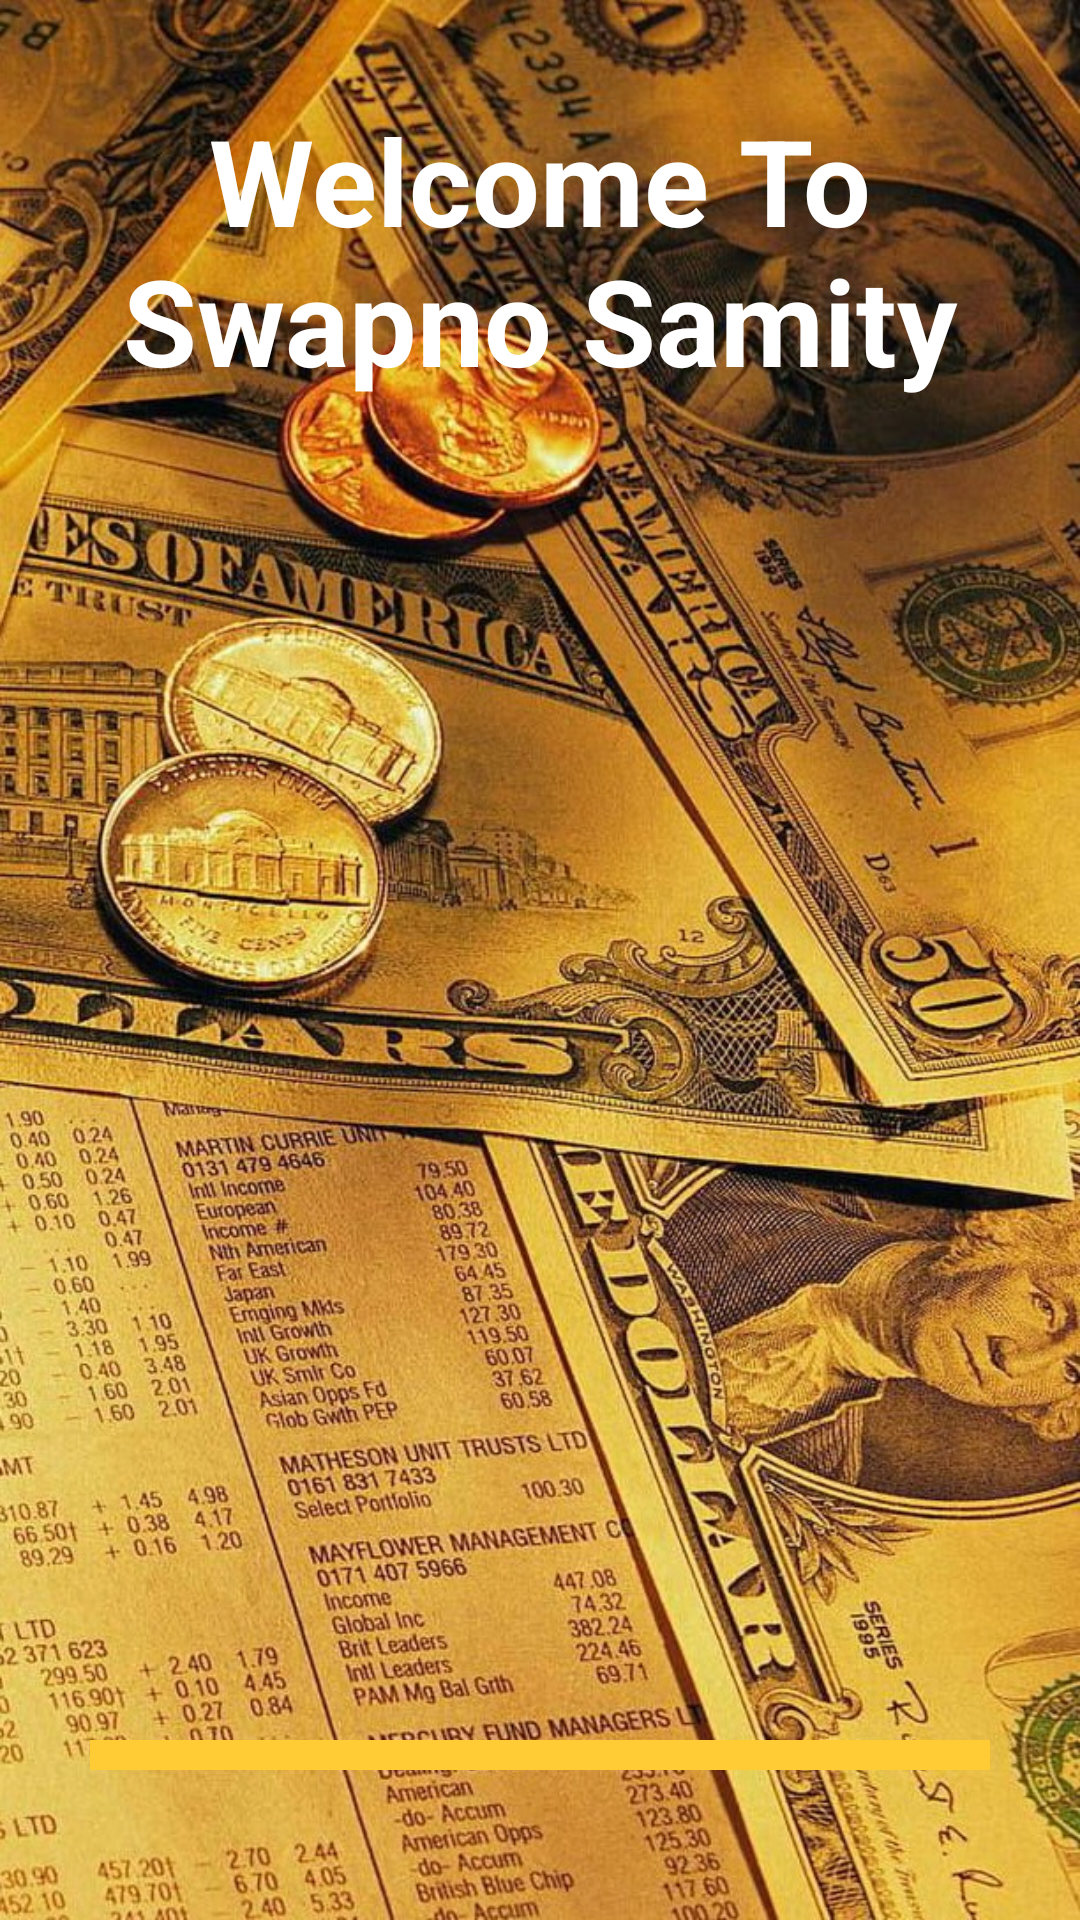

Layout XML and referenced resources for this Android screen:
<!-- AndroidManifest.xml: application theme Theme.Swapno_Samity -->
<!-- res/layout/activity_splash_screen.xml -->
<?xml version="1.0" encoding="utf-8"?>
<androidx.constraintlayout.widget.ConstraintLayout xmlns:android="http://schemas.android.com/apk/res/android"
    xmlns:app="http://schemas.android.com/apk/res-auto"
    xmlns:tools="http://schemas.android.com/tools"
    android:layout_width="match_parent"
    android:layout_height="match_parent"
    android:background="@drawable/splash"
    tools:context=".SplashScreen">

    <TextView
        android:id="@+id/textView"
        android:layout_width="match_parent"
        android:layout_height="167dp"
        android:gravity="center"
        android:text="@string/appName"
        android:textColor="@color/white"
        android:textSize="40sp"
        android:textStyle="bold"
        app:layout_constraintBottom_toBottomOf="parent"
        app:layout_constraintEnd_toEndOf="parent"
        app:layout_constraintHorizontal_bias="1.0"
        app:layout_constraintStart_toStartOf="parent"
        app:layout_constraintTop_toTopOf="parent"
        app:layout_constraintVertical_bias="0.0" />

    <ProgressBar
        android:id="@+id/progressBarID"
        style="@style/Widget.AppCompat.ProgressBar.Horizontal"
        android:layout_width="match_parent"
        android:layout_height="10dp"
        android:progressDrawable="@drawable/progress_bar_layout"
        android:layout_marginBottom="50dp"
        android:layout_marginRight="30dp"
        android:layout_marginLeft="30dp"
        android:background="@color/white"
        app:layout_constraintBottom_toBottomOf="parent"
        app:layout_constraintEnd_toEndOf="parent"
        app:layout_constraintHorizontal_bias="0.0"
        app:layout_constraintStart_toStartOf="parent"
        app:layout_constraintTop_toBottomOf="@+id/textView"
        app:layout_constraintVertical_bias="1.0" />

</androidx.constraintlayout.widget.ConstraintLayout>
<!-- resources referenced by this layout -->
<resources>
  <color name="white">#FFFFFFFF</color>
  <!-- drawable progress_bar_layout (drawable) -->
  <?xml version="1.0" encoding="utf-8"?>
  <layer-list xmlns:android="http://schemas.android.com/apk/res/android">
  
      <item android:id="@android:id/background">
  
          <shape android:shape="rectangle">
  
              <solid android:color="#FFCC36"/>
  
          </shape>
  
      </item>
  
      <item>
  
          <scale android:scaleWidth="100%">
              <shape android:shape="rectangle">
                  <solid android:color="#4763FF"/>
  
              </shape>
  
  
          </scale>
  
      </item>
  
  </layer-list>
  <!-- drawable splash: jpg bitmap (drawable, 302857 bytes) -->
  <string name="appName">Welcome To\nSwapno Samity</string>
  <style name="Theme.Swapno_Samity" parent="Theme.MaterialComponents.DayNight.DarkActionBar">
          
          <item name="colorPrimary">@color/purple_500</item>
          <item name="colorPrimaryVariant">@color/purple_700</item>
          <item name="colorOnPrimary">@color/white</item>
          
          <item name="colorSecondary">@color/teal_200</item>
          <item name="colorSecondaryVariant">@color/teal_700</item>
          <item name="colorOnSecondary">@color/black</item>
          
          <item name="android:statusBarColor">?attr/colorPrimaryVariant</item>
          
      </style>
  <color name="purple_500">#FF6200EE</color>
  <color name="purple_700">#FF3700B3</color>
  <color name="teal_200">#FF03DAC5</color>
  <color name="teal_700">#FF018786</color>
  <color name="black">#FF000000</color>
</resources>
